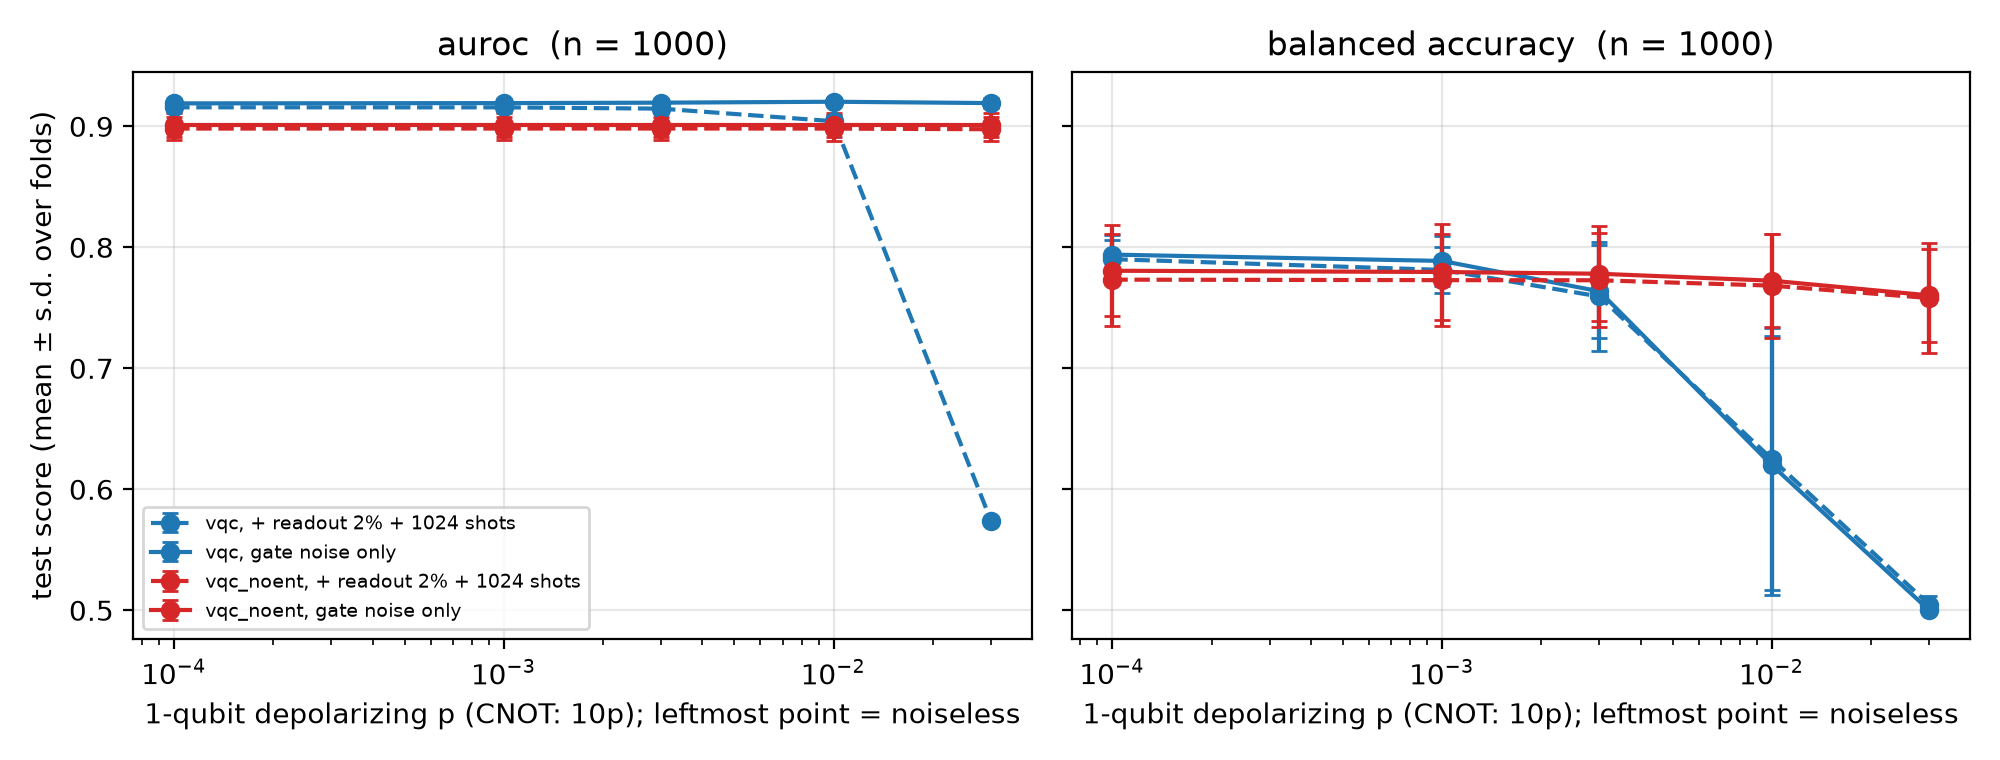

Data behind this chart, as committed beside it:
head, d, n, fold, seed, setting, p, readout, shots, test_auroc, test_balanced_accuracy
vqc, 4, 50, 0, 0, gate noise only, 0.0, 0.0, 0, 0.838, 0.7538
vqc, 4, 50, 0, 0, gate noise only, 0.001, 0.0, 0, 0.8382, 0.753
vqc, 4, 50, 0, 0, gate noise only, 0.003, 0.0, 0, 0.8382, 0.7491
vqc, 4, 50, 0, 0, gate noise only, 0.01, 0.0, 0, 0.8383, 0.6808
vqc, 4, 50, 0, 0, gate noise only, 0.03, 0.0, 0, 0.8247, 0.5
vqc, 4, 50, 0, 0, + readout 2% + 1024 shots, 0.0, 0.02, 1024, 0.8357, 0.7538
vqc, 4, 50, 0, 0, + readout 2% + 1024 shots, 0.001, 0.02, 1024, 0.8346, 0.7521
vqc, 4, 50, 0, 0, + readout 2% + 1024 shots, 0.003, 0.02, 1024, 0.8338, 0.7449
vqc, 4, 50, 0, 0, + readout 2% + 1024 shots, 0.01, 0.02, 1024, 0.8276, 0.6744
vqc, 4, 50, 0, 0, + readout 2% + 1024 shots, 0.03, 0.02, 1024, 0.5713, 0.5009
vqc, 4, 50, 1, 0, gate noise only, 0.0, 0.0, 0, 0.8856, 0.7538
vqc, 4, 50, 1, 0, gate noise only, 0.001, 0.0, 0, 0.8859, 0.7462
vqc, 4, 50, 1, 0, gate noise only, 0.003, 0.0, 0, 0.8858, 0.7167
vqc, 4, 50, 1, 0, gate noise only, 0.01, 0.0, 0, 0.8838, 0.5526
vqc, 4, 50, 1, 0, gate noise only, 0.03, 0.0, 0, 0.8488, 0.5
vqc, 4, 50, 1, 0, + readout 2% + 1024 shots, 0.0, 0.02, 1024, 0.8842, 0.741
vqc, 4, 50, 1, 0, + readout 2% + 1024 shots, 0.001, 0.02, 1024, 0.8843, 0.735
vqc, 4, 50, 1, 0, + readout 2% + 1024 shots, 0.003, 0.02, 1024, 0.8836, 0.7162
vqc, 4, 50, 1, 0, + readout 2% + 1024 shots, 0.01, 0.02, 1024, 0.8779, 0.5462
vqc, 4, 50, 1, 0, + readout 2% + 1024 shots, 0.03, 0.02, 1024, 0.5659, 0.5
vqc, 4, 50, 2, 0, gate noise only, 0.0, 0.0, 0, 0.9127, 0.8201
vqc, 4, 50, 2, 0, gate noise only, 0.001, 0.0, 0, 0.9125, 0.8205
vqc, 4, 50, 2, 0, gate noise only, 0.003, 0.0, 0, 0.9122, 0.8363
vqc, 4, 50, 2, 0, gate noise only, 0.01, 0.0, 0, 0.911, 0.6671
vqc, 4, 50, 2, 0, gate noise only, 0.03, 0.0, 0, 0.9089, 0.5
vqc, 4, 50, 2, 0, + readout 2% + 1024 shots, 0.0, 0.02, 1024, 0.9108, 0.8141
vqc, 4, 50, 2, 0, + readout 2% + 1024 shots, 0.001, 0.02, 1024, 0.9108, 0.8214
vqc, 4, 50, 2, 0, + readout 2% + 1024 shots, 0.003, 0.02, 1024, 0.9097, 0.835
vqc, 4, 50, 2, 0, + readout 2% + 1024 shots, 0.01, 0.02, 1024, 0.8994, 0.647
vqc, 4, 50, 2, 0, + readout 2% + 1024 shots, 0.03, 0.02, 1024, 0.5541, 0.5
vqc, 4, 50, 3, 0, gate noise only, 0.0, 0.0, 0, 0.8991, 0.7568
vqc, 4, 50, 3, 0, gate noise only, 0.001, 0.0, 0, 0.8994, 0.7496
vqc, 4, 50, 3, 0, gate noise only, 0.003, 0.0, 0, 0.8999, 0.7244
vqc, 4, 50, 3, 0, gate noise only, 0.01, 0.0, 0, 0.9007, 0.5214
vqc, 4, 50, 3, 0, gate noise only, 0.03, 0.0, 0, 0.8986, 0.5
vqc, 4, 50, 3, 0, + readout 2% + 1024 shots, 0.0, 0.02, 1024, 0.8971, 0.7496
vqc, 4, 50, 3, 0, + readout 2% + 1024 shots, 0.001, 0.02, 1024, 0.8961, 0.738
vqc, 4, 50, 3, 0, + readout 2% + 1024 shots, 0.003, 0.02, 1024, 0.8944, 0.7205
vqc, 4, 50, 3, 0, + readout 2% + 1024 shots, 0.01, 0.02, 1024, 0.8872, 0.5299
vqc, 4, 50, 3, 0, + readout 2% + 1024 shots, 0.03, 0.02, 1024, 0.583, 0.5
vqc, 4, 50, 4, 0, gate noise only, 0.0, 0.0, 0, 0.8341, 0.7389
vqc, 4, 50, 4, 0, gate noise only, 0.001, 0.0, 0, 0.8349, 0.7269
vqc, 4, 50, 4, 0, gate noise only, 0.003, 0.0, 0, 0.8363, 0.7056
vqc, 4, 50, 4, 0, gate noise only, 0.01, 0.0, 0, 0.8423, 0.5064
vqc, 4, 50, 4, 0, gate noise only, 0.03, 0.0, 0, 0.8567, 0.5
vqc, 4, 50, 4, 0, + readout 2% + 1024 shots, 0.0, 0.02, 1024, 0.8299, 0.7303
vqc, 4, 50, 4, 0, + readout 2% + 1024 shots, 0.001, 0.02, 1024, 0.8311, 0.7248
vqc, 4, 50, 4, 0, + readout 2% + 1024 shots, 0.003, 0.02, 1024, 0.831, 0.6949
vqc, 4, 50, 4, 0, + readout 2% + 1024 shots, 0.01, 0.02, 1024, 0.83, 0.5214
vqc, 4, 50, 4, 0, + readout 2% + 1024 shots, 0.03, 0.02, 1024, 0.5832, 0.5
vqc, 4, 100, 0, 0, gate noise only, 0.0, 0.0, 0, 0.9152, 0.7833
vqc, 4, 100, 0, 0, gate noise only, 0.001, 0.0, 0, 0.9155, 0.7765
vqc, 4, 100, 0, 0, gate noise only, 0.003, 0.0, 0, 0.9161, 0.738
vqc, 4, 100, 0, 0, gate noise only, 0.01, 0.0, 0, 0.9172, 0.5021
vqc, 4, 100, 0, 0, gate noise only, 0.03, 0.0, 0, 0.9161, 0.5
vqc, 4, 100, 0, 0, + readout 2% + 1024 shots, 0.0, 0.02, 1024, 0.911, 0.7876
vqc, 4, 100, 0, 0, + readout 2% + 1024 shots, 0.001, 0.02, 1024, 0.9113, 0.7739
vqc, 4, 100, 0, 0, + readout 2% + 1024 shots, 0.003, 0.02, 1024, 0.9119, 0.7222
vqc, 4, 100, 0, 0, + readout 2% + 1024 shots, 0.01, 0.02, 1024, 0.9023, 0.5171
vqc, 4, 100, 0, 0, + readout 2% + 1024 shots, 0.03, 0.02, 1024, 0.5907, 0.5
... 440 more rows
